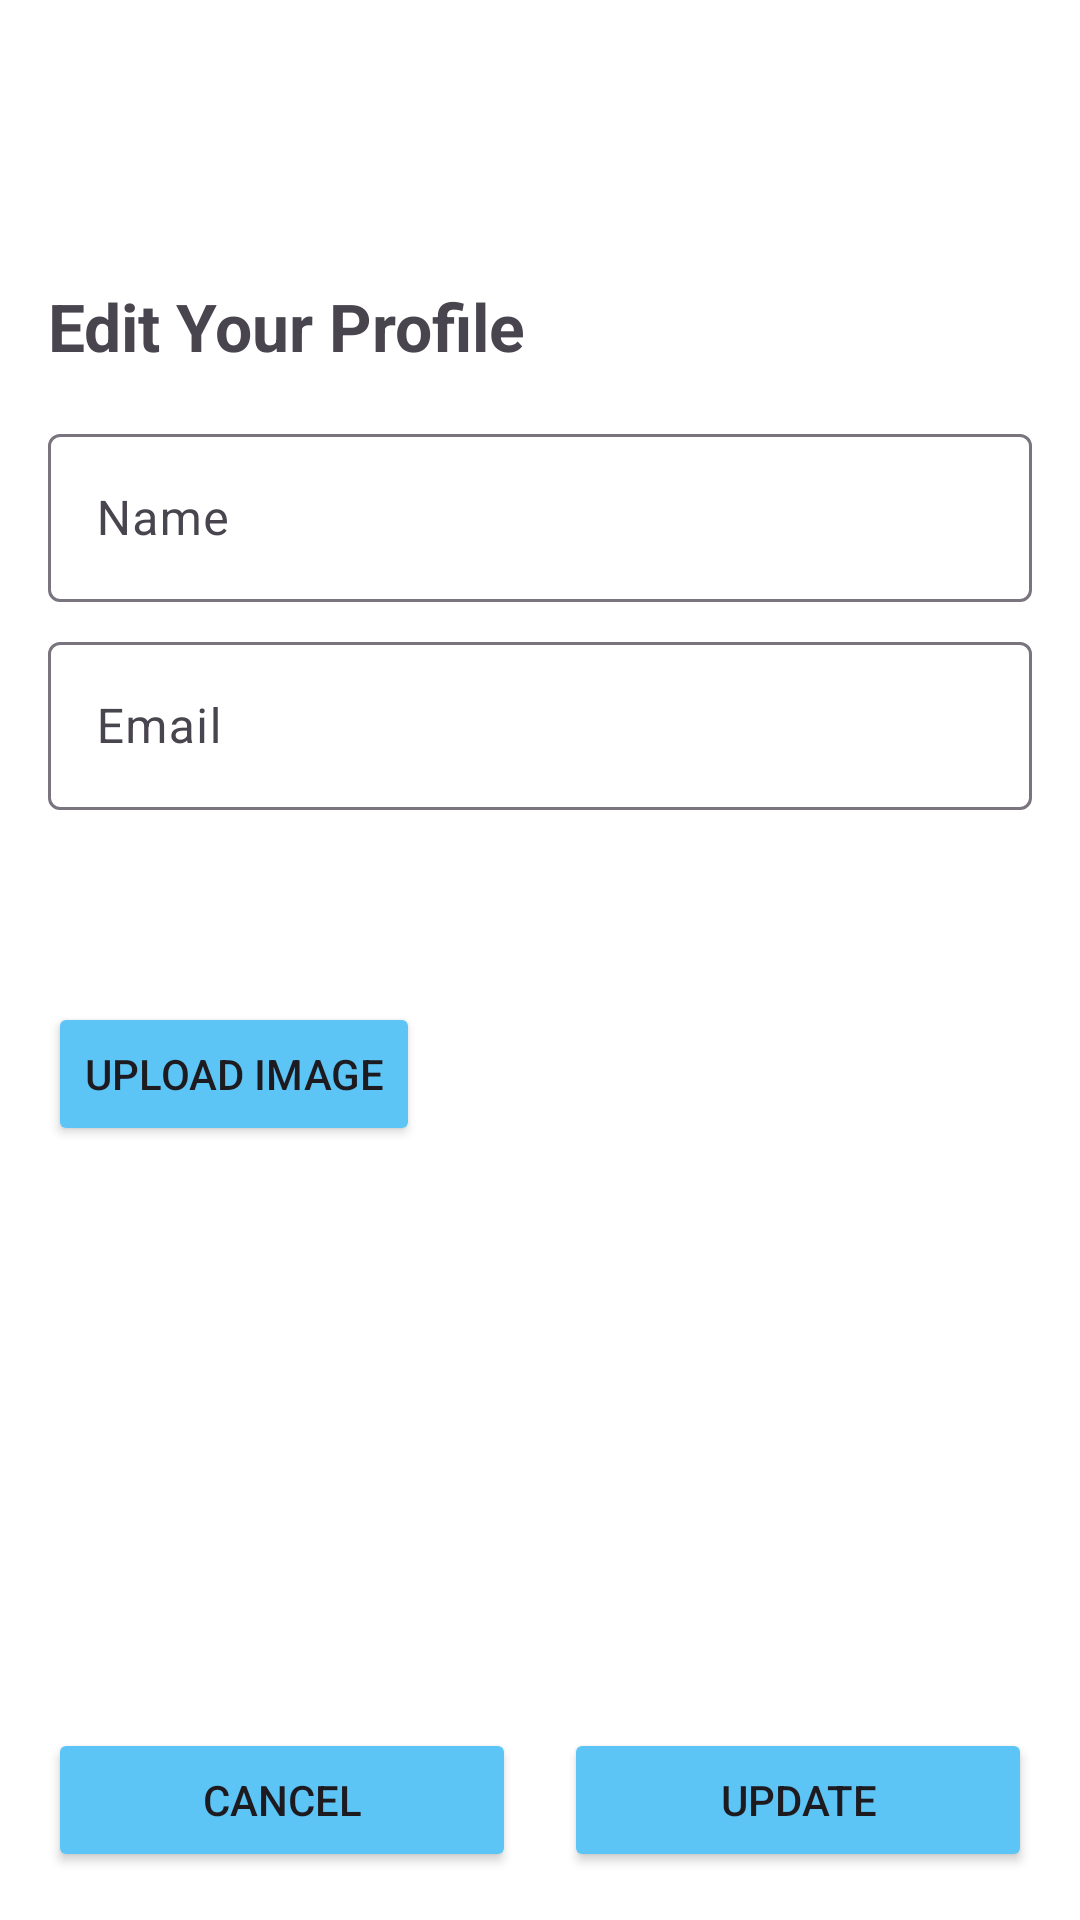

This screen was rendered from an Android layout file. Write that file and the resources it references.
<!-- AndroidManifest.xml: application theme Theme.SolveItProject -->
<!-- res/layout/fragment_edit_profile.xml -->
<?xml version="1.0" encoding="utf-8"?>
<LinearLayout xmlns:android="http://schemas.android.com/apk/res/android"
    android:layout_width="match_parent"
    android:layout_height="match_parent"
    android:background="#FFFFFF"
    android:orientation="vertical"
    android:padding="16dp">

    <TextView
        android:layout_marginTop="78dp"
        android:id="@+id/textViewTitle"
        android:layout_width="wrap_content"
        android:layout_height="wrap_content"
        android:layout_marginBottom="16dp"
        android:text="Edit Your Profile"
        android:textSize="22sp"
        android:textStyle="bold" />

    <com.google.android.material.textfield.TextInputLayout
        android:layout_width="match_parent"
        android:layout_height="wrap_content"
        android:layout_marginBottom="8dp">

        <EditText
            android:id="@+id/editTextName"
            android:layout_width="match_parent"
            android:layout_height="56dp"
            android:hint="Name"
            android:inputType="textPersonName" />
    </com.google.android.material.textfield.TextInputLayout>

    <com.google.android.material.textfield.TextInputLayout
        android:layout_width="match_parent"
        android:layout_height="wrap_content"
        android:layout_marginBottom="8dp">

        <EditText
            android:id="@+id/editTextEmail"
            android:layout_width="match_parent"
            android:layout_height="56dp"
            android:hint="Email"
            android:inputType="text" />
    </com.google.android.material.textfield.TextInputLayout>

    <com.google.android.material.textfield.TextInputLayout
        android:layout_width="match_parent"
        android:layout_height="wrap_content"
        android:layout_marginBottom="8dp" />

    <com.google.android.material.textfield.TextInputLayout
        android:layout_width="match_parent"
        android:layout_height="wrap_content"
        android:layout_marginBottom="16dp" />


    
    <ScrollView
        android:layout_width="match_parent"
        android:layout_height="0dp"
        android:layout_weight="1">

        <LinearLayout
            android:layout_width="match_parent"
            android:layout_height="wrap_content"
            android:orientation="vertical">

            <ImageView
                android:id="@+id/imageView1"
                android:layout_width="wrap_content"
                android:layout_height="wrap_content"
                android:layout_marginTop="16dp" />

            <Button
                android:id="@+id/btnUploadImage"
                android:layout_width="wrap_content"
                android:layout_height="wrap_content"
                android:layout_marginTop="16dp"
                android:backgroundTint="#5CC5F5"
                android:text="Upload Image" />

            <ImageView
                android:id="@+id/imageView"
                android:layout_width="wrap_content"
                android:layout_height="wrap_content"
                android:layout_below="@id/btnUploadImage"
                android:layout_marginTop="16dp" />

        </LinearLayout>

    </ScrollView>


    <LinearLayout
        android:layout_width="match_parent"
        android:layout_height="wrap_content"
        android:orientation="horizontal">


        <Button
            android:id="@+id/buttonCancel"
            android:layout_width="0dp"
            android:layout_height="wrap_content"
            android:layout_marginEnd="8dp"
            android:layout_weight="1"
            android:backgroundTint="#5CC5F5"
            android:text="Cancel" />


        <Button
            android:id="@+id/buttonUpdate"
            android:layout_width="0dp"
            android:layout_height="wrap_content"
            android:layout_marginStart="8dp"
            android:layout_weight="1"
            android:backgroundTint="#5CC5F5"
            android:text="Update" />
    </LinearLayout>

</LinearLayout>
<!-- resources referenced by this layout -->
<resources>
  <style name="Theme.SolveItProject" parent="Base.Theme.SolveItProject" />
  <style name="Base.Theme.SolveItProject" parent="Theme.Material3.DayNight.NoActionBar">
          
          
      </style>
</resources>
